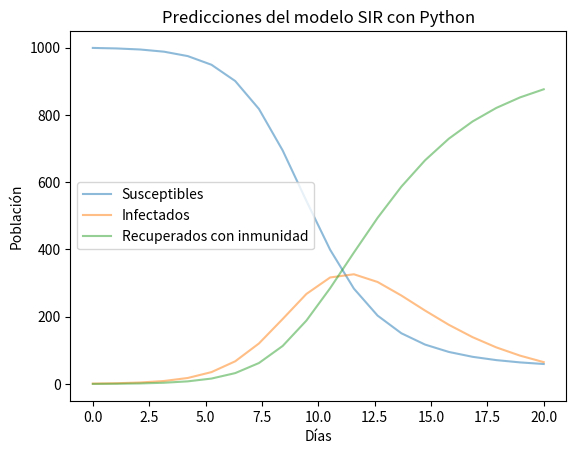

The script that saved this image:
import numpy as np
from scipy.integrate import odeint
import matplotlib.pyplot as plt

# Población total
N = 1000
# Condiciones iniciales de plantas infectadas y recuperadas.
I0, R0 = 1, 0
# Población de plantas susceptibles
S0 = N - I0 - R0
# Tasas de contagio y de recuperación
beta, gamma = 1, 0.31
# Tiempo de simulación
t = np.linspace(0, 20, 20)

# Ecuaciones diferenciales del modelo
def deriv(y, t, N, beta, gamma):
    S, I, R = y
    dSdt = -beta * S * I / N
    dIdt = beta * S * I / N - gamma * I
    dRdt = gamma * I
    return dSdt, dIdt, dRdt


y0 = S0, I0, R0
ret = odeint(deriv, y0, t, args=(N, beta, gamma))  #integración con el método ODE en el intervalo t
S, I, R = ret.T

# Gráficos de S(t), I(t) y R(t)
fig = plt.figure()#facecolor='w'
ax = fig.add_subplot(111, axisbelow=True)#facecolor='#dddddd',
ax.plot(t, S,  alpha=0.5, lw=1.5, label='Susceptibles') # 'black',linestyle = 'dashed',
ax.plot(t, I,  alpha=0.5, lw=1.5, label='Infectados')
ax.plot(t, R,  alpha=0.5, lw=1.5, label='Recuperados con inmunidad')
ax.set_xlabel('Días')
ax.set_ylabel('Población')
plt.title("Predicciones del modelo SIR con Python")
legend = ax.legend()
plt.show()
